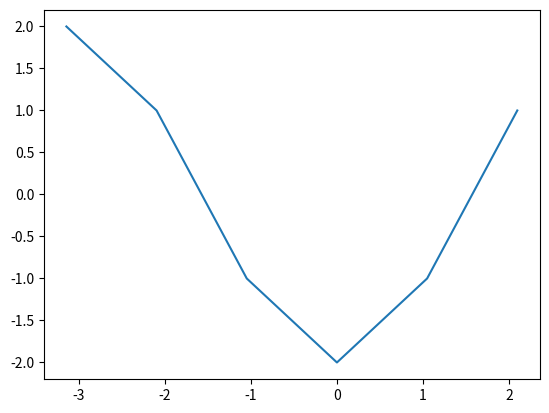

Python code for this plot:
import numpy as np
import matplotlib.pyplot as plt
def f(E,T):
    return 1/(np.exp(E/T)+1)

def ek(k, mu):
    t=-1
    return 2*t*np.cos(k)-mu

N=6
k=2*np.arange(-N//2,N//2)*np.pi/N
print(np.size(k))
E=ek(k,0)
beta=4
T=1/beta
gs=2
print("total energy", gs*np.sum(E*f(E, T)))
print("electrons per unit cell", gs*np.sum(f(E, T)) /N)
plt.plot(k, E)
plt.show()